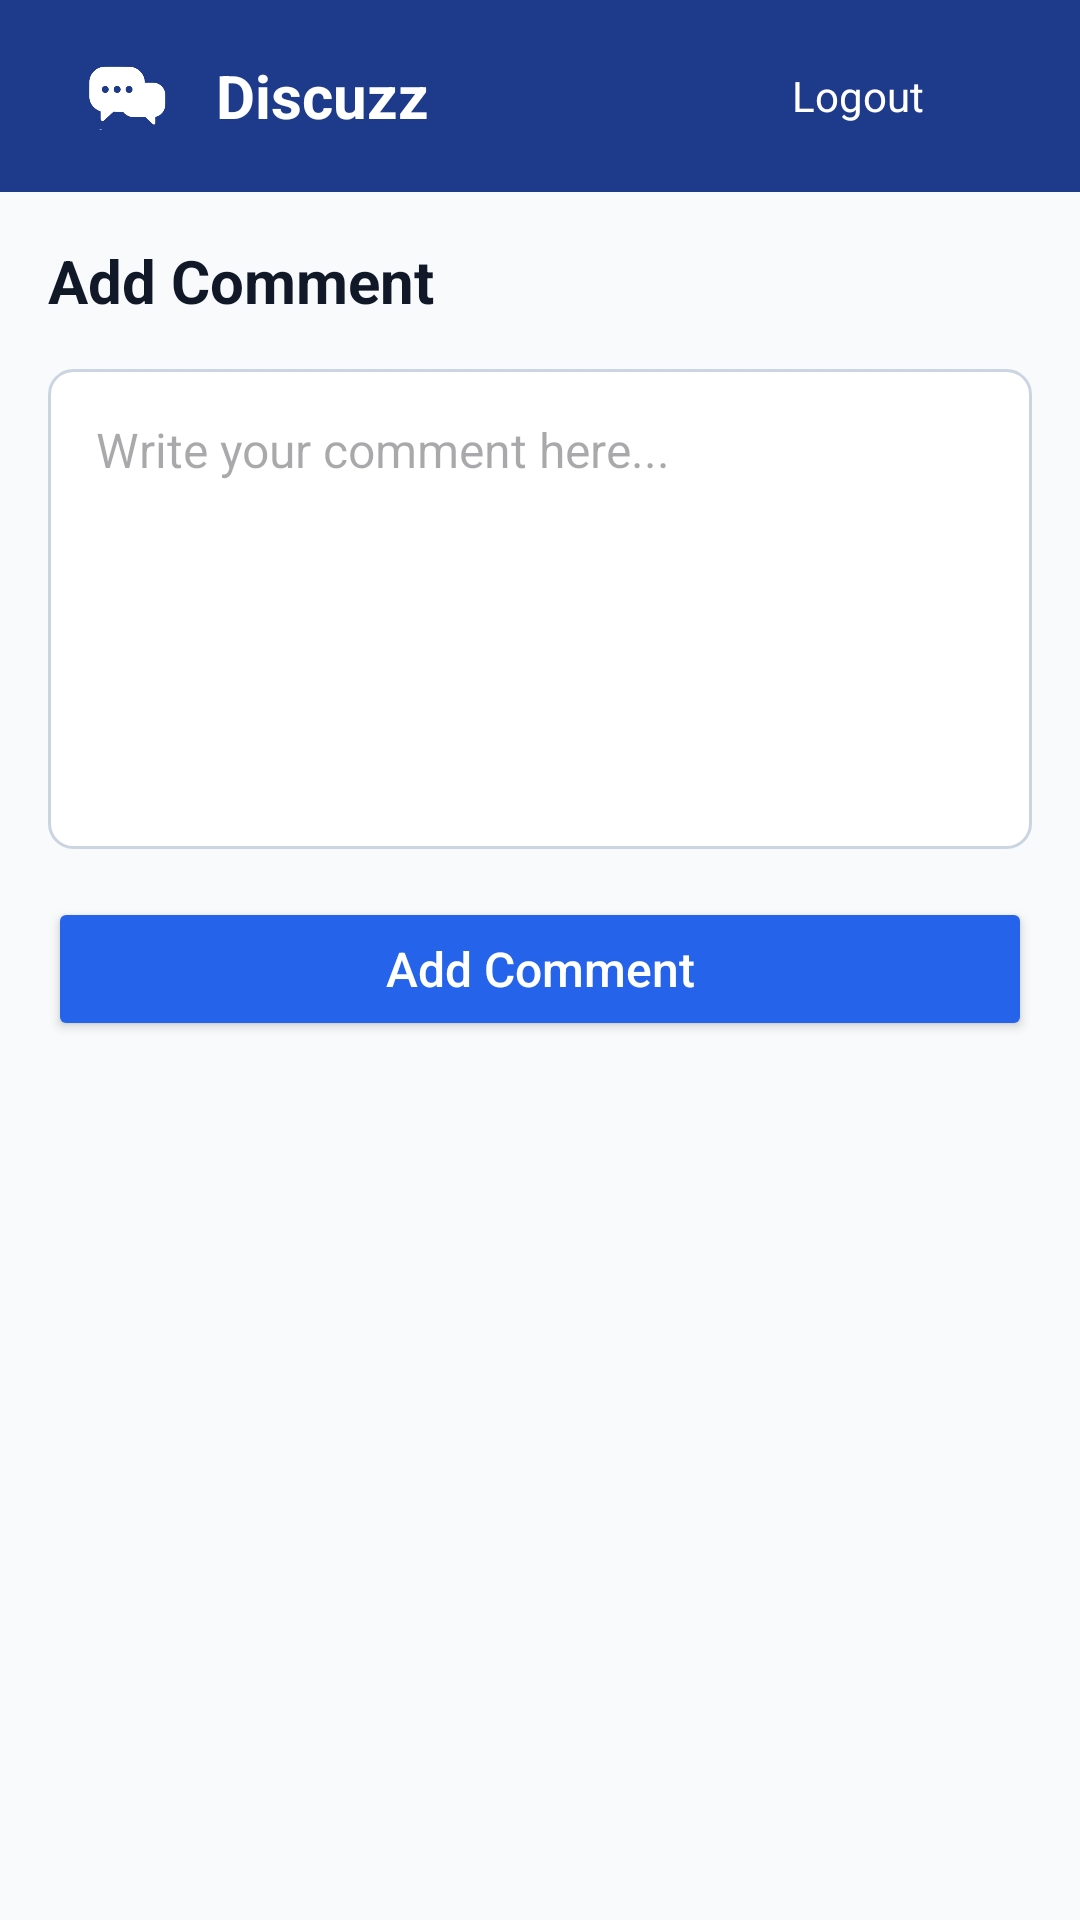

Layout XML and referenced resources for this Android screen:
<!-- AndroidManifest.xml: application theme Theme.DiscuzzSMDProject -->
<!-- res/layout/activity_comment.xml -->
<?xml version="1.0" encoding="utf-8"?>
<LinearLayout xmlns:android="http://schemas.android.com/apk/res/android"
    xmlns:app="http://schemas.android.com/apk/res-auto"
    android:layout_width="match_parent"
    android:layout_height="match_parent"
    android:orientation="vertical"
    android:background="#F9FAFB">

    
    <androidx.appcompat.widget.Toolbar
        android:id="@+id/topAppBar"
        android:layout_width="match_parent"
        android:layout_height="?attr/actionBarSize"
        android:background="#1E3A8A"
        android:theme="@style/ThemeOverlay.AppCompat.Dark.ActionBar"
        android:paddingHorizontal="16dp"
        android:elevation="4dp">

        <LinearLayout
            android:layout_width="match_parent"
            android:layout_height="match_parent"
            android:orientation="horizontal"
            android:gravity="center_vertical">

            <ImageView
                android:id="@+id/profileIcon"
                android:layout_width="28dp"
                android:layout_height="28dp"
                android:layout_marginStart="12dp"
                android:layout_marginEnd="16dp"
                android:src="@drawable/appiconlogo"
                android:contentDescription="Profile"
                android:tint="@android:color/white" />

            <TextView
                android:layout_width="0dp"
                android:layout_height="wrap_content"
                android:layout_weight="1"
                android:text="Discuzz"
                android:textColor="@android:color/white"
                android:textSize="20sp"
                android:textStyle="bold" />

            <TextView
                android:id="@+id/logoutText"
                android:layout_width="wrap_content"
                android:layout_height="wrap_content"
                android:text="Logout"
                android:textColor="@android:color/white"
                android:layout_marginEnd="12dp"
                android:paddingHorizontal="8dp"
                android:textSize="14sp" />
        </LinearLayout>
    </androidx.appcompat.widget.Toolbar>

    
    <TextView
        android:layout_width="match_parent"
        android:layout_height="wrap_content"
        android:text="Add Comment"
        android:textSize="20sp"
        android:textStyle="bold"
        android:textColor="#111827"
        android:padding="16dp" />

    
    <EditText
        android:id="@+id/detailsInput"
        android:layout_width="match_parent"
        android:layout_height="160dp"
        android:hint="Write your comment here..."
        android:gravity="top"
        android:inputType="textMultiLine"
        android:background="@drawable/edit_text_background"
        android:layout_marginHorizontal="16dp"
        android:padding="16dp"
        android:textColor="#111827"
        android:textSize="16sp"
        android:layout_marginBottom="16dp" />

    
    <Button
        android:id="@+id/createPostButton"
        android:layout_width="match_parent"
        android:layout_height="wrap_content"
        android:text="Add Comment"
        android:layout_marginHorizontal="16dp"
        android:layout_marginBottom="16dp"
        android:textColor="@android:color/white"
        android:textAllCaps="false"
        android:textSize="16sp"
        android:paddingVertical="12dp"
        android:backgroundTint="#2563EB" />

</LinearLayout>
<!-- resources referenced by this layout -->
<resources>
  <!-- drawable appiconlogo: png bitmap (drawable, 41722 bytes) -->
  <!-- drawable edit_text_background (drawable) -->
  <shape xmlns:android="http://schemas.android.com/apk/res/android"
      android:shape="rectangle">
      <solid android:color="#FFFFFF" />
      <stroke android:width="1dp" android:color="#CBD5E1" />
      <corners android:radius="8dp" />
  </shape>
  <style name="Theme.DiscuzzSMDProject" parent="Base.Theme.DiscuzzSMDProject" />
  <style name="Base.Theme.DiscuzzSMDProject" parent="Theme.Material3.DayNight.NoActionBar">
          
          
      </style>
</resources>
